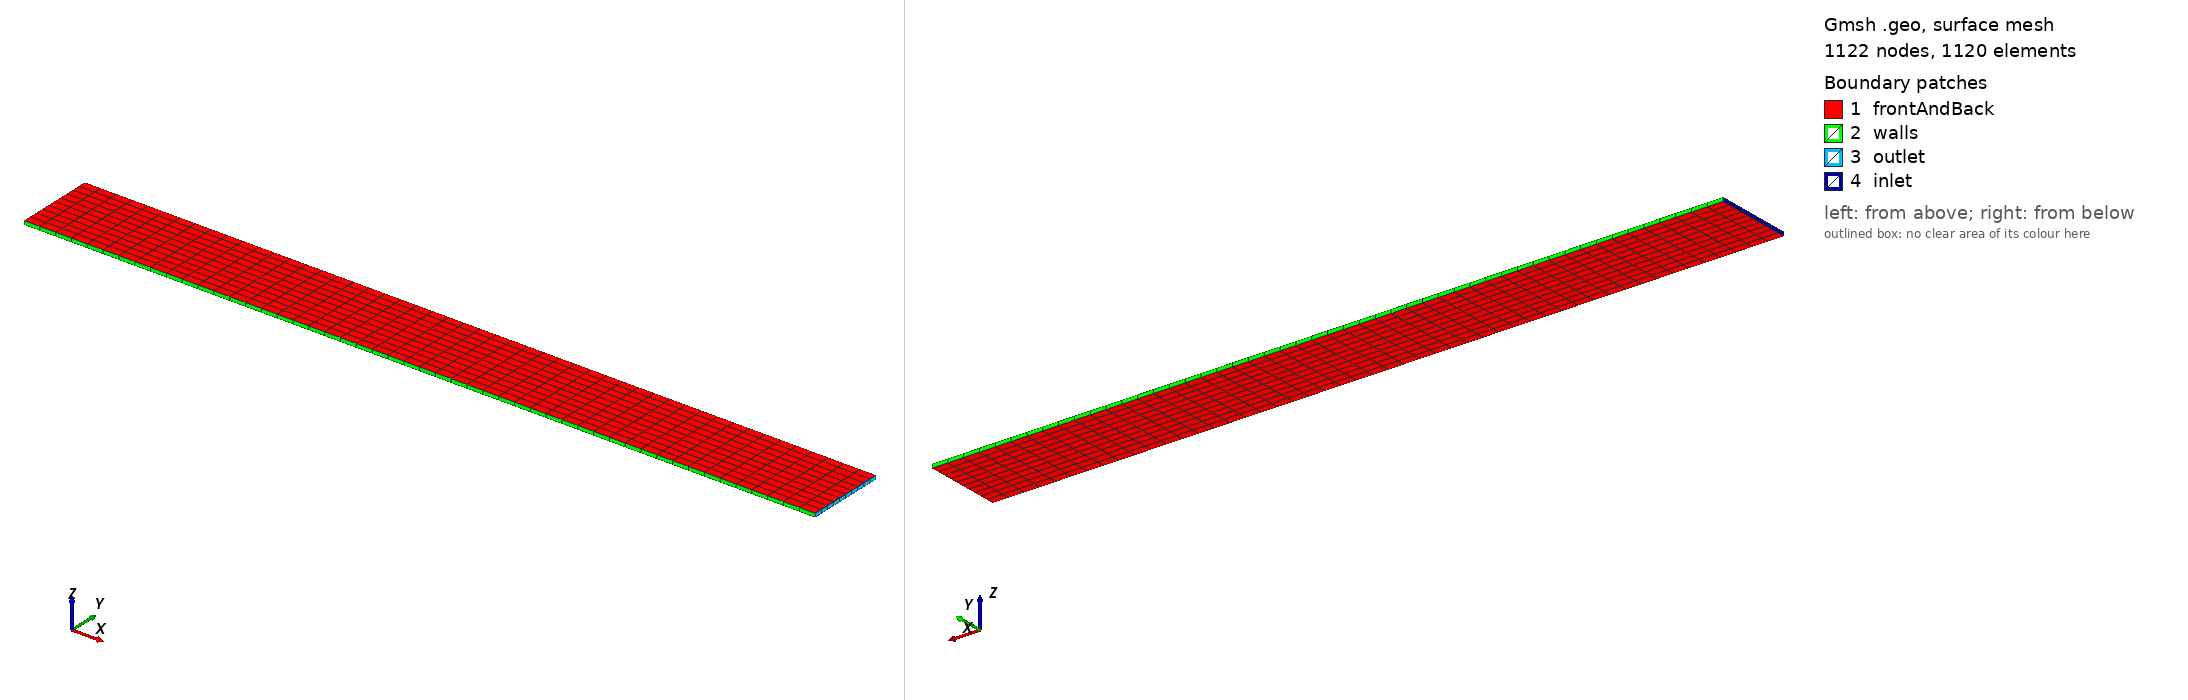

Gmsh geometry script, surface-meshed: 1122 nodes, 1120 surface elements. Boundary patches (legend numbers): 1 frontAndBack, 2 walls, 3 outlet, 4 inlet. Left view from above one corner, right view from below the opposite corner. Legend entries are the model's physical surfaces. The drawing asked Gmsh for element sizes between 1% and 20% of the model's largest extent; the script's own settings can give other sizes.

=== canal.geo (drawn) ===
SetFactory("Built-in");
Point(1) = {0,0,0}; Point(2) = {0.2,0,0};
Point(3) = {0.2,0.02,0}; Point(4) = {0,0.02,0};
Line(1) = {1,2}; Line(2) = {2,3}; Line(3) = {3,4}; Line(4) = {4,1};
Curve Loop(1) = {1,2,3,4}; Plane Surface(1) = {1};
Transfinite Curve {1,3} = 51; Transfinite Curve {2,4} = 11;
Transfinite Surface {1}; Recombine Surface {1};
out[] = Extrude {0,0,0.001} { Surface{1}; Layers{1}; Recombine; };
Physical Surface("frontAndBack") = {1,out[0]};
Physical Surface("inlet") = {out[5]};
Physical Surface("outlet") = {out[3]};
Physical Surface("walls") = {out[2],out[4]};
Physical Volume("fluid") = {out[1]};
Mesh.MshFileVersion = 2.2;
